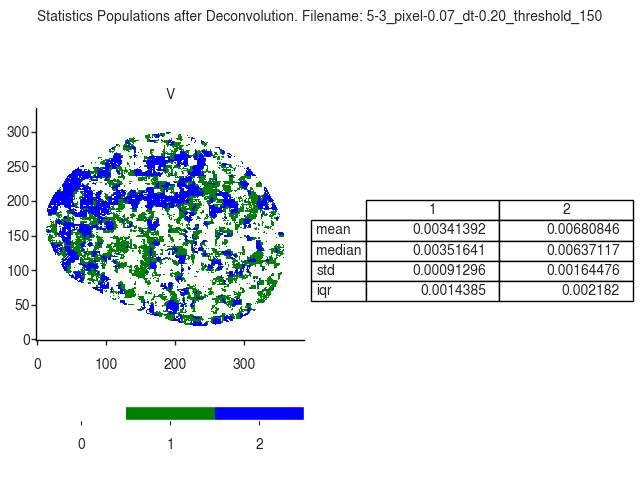

The table this chart was drawn from, first rows:
V
, 1, 2
mean, 0.003414, 0.006808
median, 0.003516, 0.006371
std, 0.000913, 0.001645
iqr, 0.001438, 0.002182
